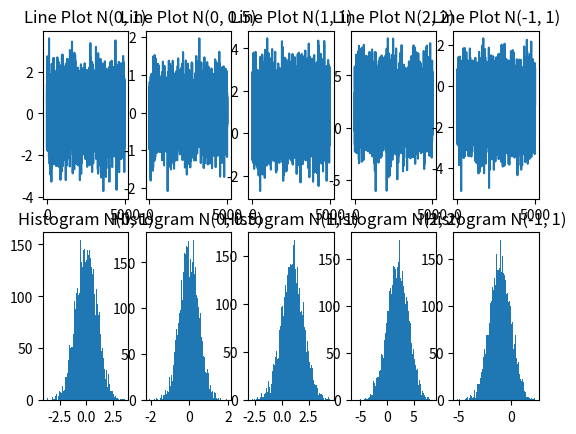
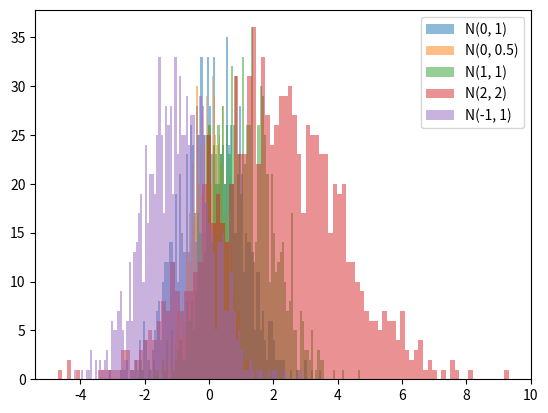
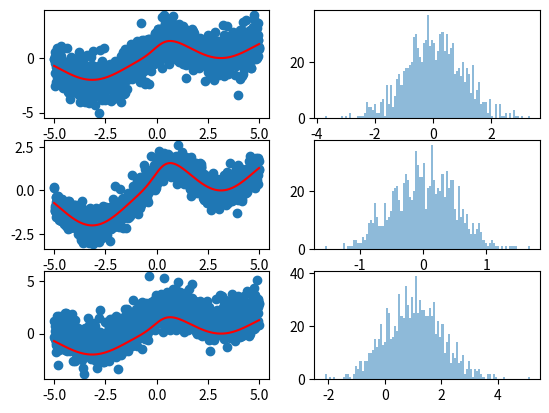
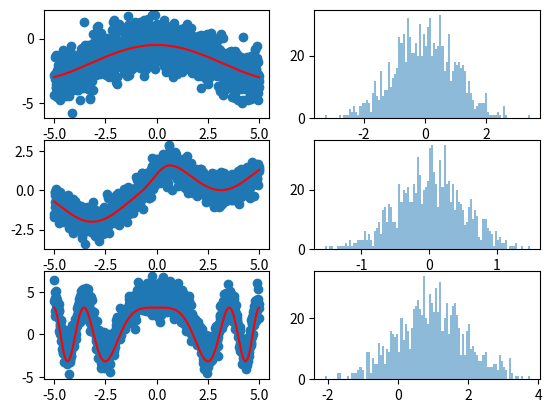
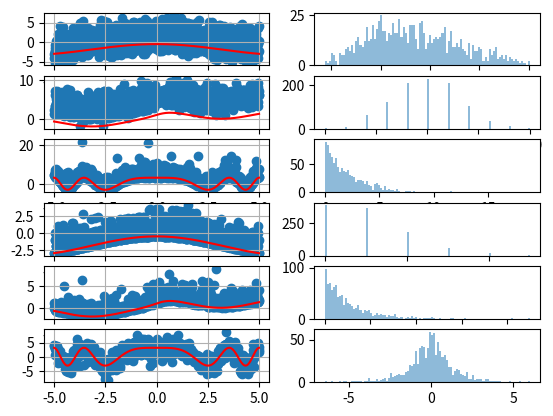

Here is the Python script that generated these plots, in order:
import matplotlib.pyplot as plt
import numpy as np


def f(x):
    return x / 2.0 * np.sin(x / 3.0 + np.pi) - 0.5


def g(x):
    return np.tanh((x * np.pi) / 2.0) + np.cos(x)


def h(x):
    return np.cos(np.power(x, 2) / 2.0) * np.pi


means = [0, 0, 1, 2, -1]
stds = [1, 0.5, 1, 2, 1]

fig, axes = plt.subplots(2, 5)

for i in range(len(means)):
    noise = stds[i] * np.random.randn(5000) + means[i]
    axes[0][i].plot(np.arange(0, len(noise)), noise)
    axes[0][i].set_title(f'Line Plot N{means[i], stds[i]}')

    axes[1][i].hist(noise, bins=100, label=f'N({means[i], stds[i]})')
    axes[1][i].set_title(f'Histogram N{means[i], stds[i]}')
plt.show()

fig, ax = plt.subplots(1, 1)
for i in range(len(means)):
    noise = stds[i] * np.random.randn(1000) + means[i]
    ax.hist(noise, label=f'N{means[i], stds[i]}', bins=100, alpha=0.5)
ax.legend()
plt.show()

fig, axes = plt.subplots(3, 2)
for i in range(3):
    x = np.linspace(-5, 5, num=1000)
    noise = stds[i] * np.random.randn(1000) + means[i]
    axes[i][0].scatter(x, g(x) + noise, label='f(x)')
    axes[i][0].plot(x, g(x), label='f(x)', color='red')
    axes[i][1].hist(noise, label=f'N{means[i], stds[i]}', bins=100, alpha=0.5)

ax.legend()
plt.show()

functions = [f, g, h]
fig, axes = plt.subplots(3, 2)
for i in range(3):
    x = np.linspace(-5, 5, num=1000)
    noise = stds[i] * np.random.randn(1000) + means[i]
    axes[i][0].scatter(x,
                       functions[i](x) + noise,
                       label=f'{functions[i].__name__}(x)')
    axes[i][0].plot(x,
                    functions[i](x),
                    label=f'{functions[i].__name__}(x)',
                    color='red')
    axes[i][1].hist(noise, label=f'N{means[i], stds[i]}', bins=100, alpha=0.5)

ax.legend()
plt.show()

## https://numpy.org/doc/1.16/reference/routines.random.html#distributions

dist_generators = {
    'triangular':
    lambda: np.random.triangular(left=-3, mode=0, right=8, size=1000),
    'binomial': lambda: np.random.binomial(n=10, p=0.5, size=1000),
    'chisquere': lambda: np.random.chisquare(df=2, size=1000),
    'poisson': lambda: np.random.poisson(lam=1, size=1000),
    'exponential': lambda: np.random.exponential(scale=1.0, size=1000),
    'laplace': lambda: np.random.laplace(loc=0, scale=1, size=1000)
}

fig, axes = plt.subplots(6, 2)
for i, (name, func) in enumerate(dist_generators.items()):

    x = np.linspace(-5, 5, num=1000)
    noise = func()

    axes[i][0].scatter(x,
                       functions[i % 3](x) + noise,
                       label=f'{functions[i% 3].__name__}(x)')

    axes[i][0].plot(x,
                    functions[i % 3](x),
                    label=f'{functions[i% 3].__name__}(x)',
                    color='red')
    axes[i][0].grid()

    axes[i][1].hist(noise, bins=100, alpha=0.5)

ax.legend()
plt.show()
